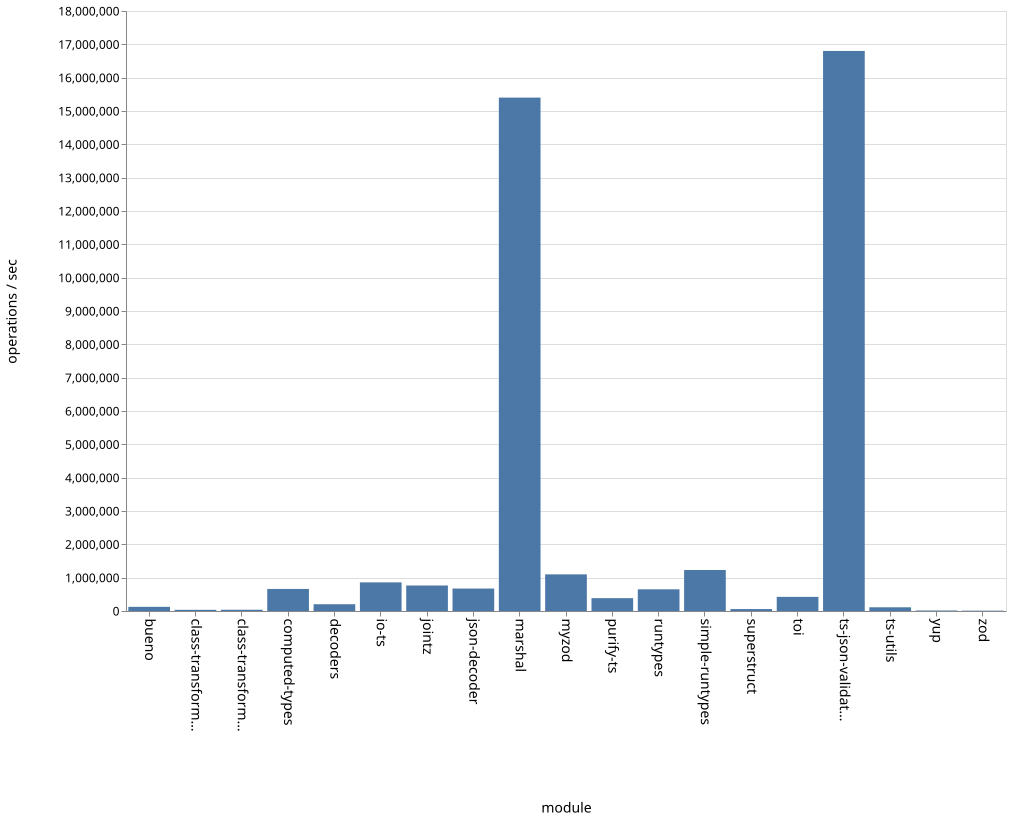

Source data for this figure (header and first rows):
name, ops
bueno, 124977
class-transformer-validator-async, 35518
class-transformer-validator-sync, 37773
computed-types, 661285
decoders, 203368
io-ts, 859137
jointz, 765310
json-decoder, 673705
marshal, 15401692
myzod, 1099144
purify-ts, 385246
runtypes, 650553
simple-runtypes, 1230125
superstruct, 58007
toi, 424048
ts-json-validator, 16801938
ts-utils, 111564
yup, 15164
zod, 10584
